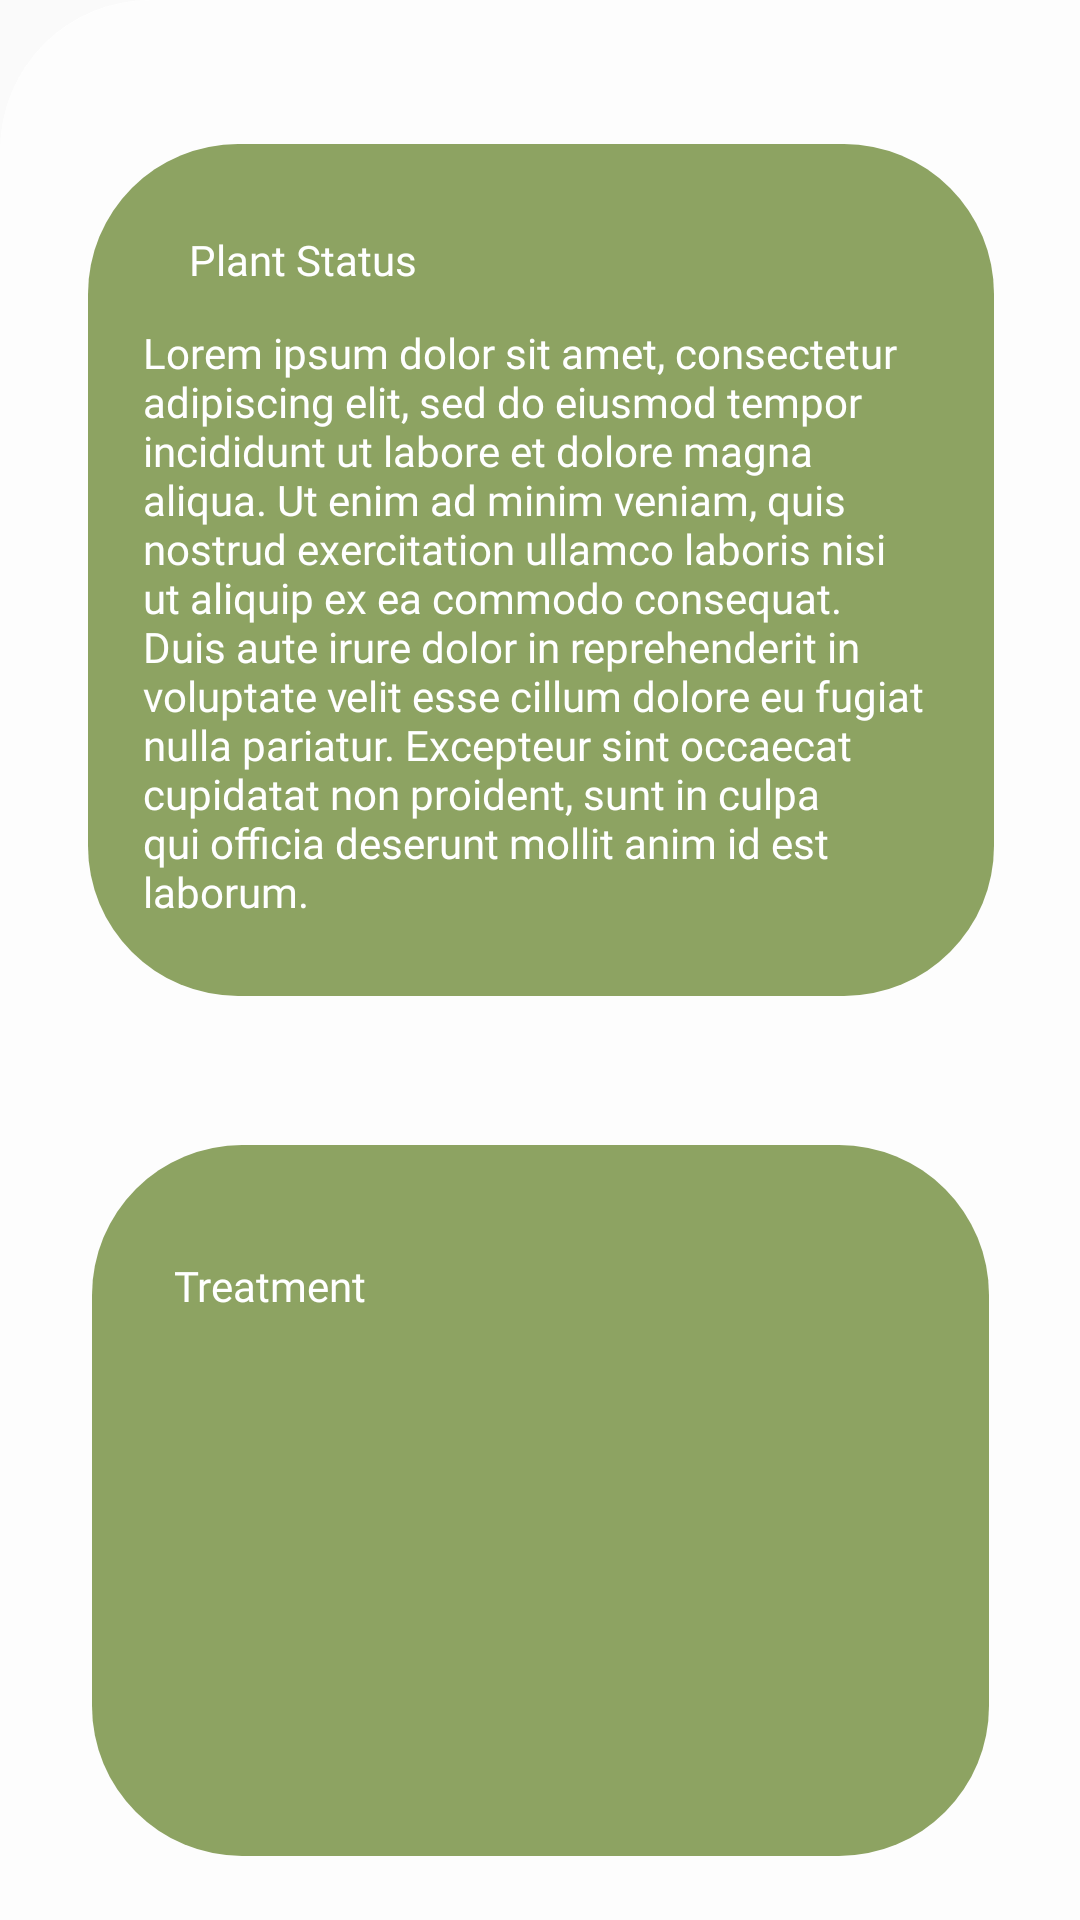

Produce the Android XML layout that renders to this screen, including the resource entries it uses.
<!-- AndroidManifest.xml: application theme Theme.LeafGuardianBeta1 -->
<!-- res/layout/content_scrolling_treatment.xml -->
<?xml version="1.0" encoding="utf-8"?>
<androidx.core.widget.NestedScrollView xmlns:android="http://schemas.android.com/apk/res/android"
    xmlns:app="http://schemas.android.com/apk/res-auto"
    xmlns:tools="http://schemas.android.com/tools"
    android:layout_width="match_parent"
    android:layout_height="match_parent"
    android:background="@drawable/background_treatment"
    app:layout_behavior="@string/appbar_scrolling_view_behavior"
    tools:context=".Treatment"
    tools:showIn="@layout/activity_treatment">

    <androidx.constraintlayout.widget.ConstraintLayout
        android:layout_width="match_parent"
        android:layout_height="wrap_content"
        android:background="@drawable/background_treatment">

        <Button
            android:id="@+id/button"
            android:layout_width="wrap_content"
            android:layout_height="wrap_content"
            android:background="@null"
            android:shadowColor="@color/ic_launcher_background"
            app:layout_constraintBottom_toBottomOf="parent"
            app:layout_constraintEnd_toEndOf="parent"
            app:layout_constraintHorizontal_bias="0.498"
            app:layout_constraintStart_toStartOf="parent"
            app:layout_constraintTop_toTopOf="parent"
            app:layout_constraintVertical_bias="0.0" />

        <ImageView
            android:id="@+id/imageView5"
            android:layout_width="302dp"
            android:layout_height="284dp"
            app:layout_constraintBottom_toBottomOf="parent"
            app:layout_constraintEnd_toEndOf="parent"
            app:layout_constraintHorizontal_bias="0.504"
            app:layout_constraintStart_toStartOf="parent"
            app:layout_constraintTop_toBottomOf="@+id/button"
            app:layout_constraintVertical_bias="0.0"
            app:srcCompat="@drawable/background_style" />

        <ImageView
            android:id="@+id/imageView7"
            android:layout_width="313dp"
            android:layout_height="254dp"
            app:layout_constraintBottom_toBottomOf="parent"
            app:layout_constraintEnd_toEndOf="parent"
            app:layout_constraintStart_toStartOf="parent"
            app:layout_constraintTop_toBottomOf="@+id/button2"
            app:srcCompat="@drawable/background_style" />

        <TextView
            android:id="@+id/textView13"
            android:layout_width="wrap_content"
            android:layout_height="wrap_content"
            android:fontFamily="@font/aleo_bold"
            android:text="Plant Status"
            android:textColor="#FFFFFF"
            app:layout_constraintBottom_toBottomOf="@+id/imageView5"
            app:layout_constraintEnd_toEndOf="parent"
            app:layout_constraintHorizontal_bias="0.222"
            app:layout_constraintStart_toStartOf="parent"
            app:layout_constraintTop_toTopOf="parent"
            app:layout_constraintVertical_bias="0.246" />

        <TextView
            android:id="@+id/textView12"
            android:layout_width="264dp"
            android:layout_height="197dp"
            android:fontFamily="@font/aleo_bold"
            android:text="Lorem ipsum dolor sit amet, consectetur adipiscing elit, sed do eiusmod tempor incididunt ut labore et dolore magna aliqua. Ut enim ad minim veniam, quis nostrud exercitation ullamco laboris nisi ut aliquip ex ea commodo consequat. Duis aute irure dolor in reprehenderit in voluptate velit esse cillum dolore eu fugiat nulla pariatur. Excepteur sint occaecat cupidatat non proident, sunt in culpa qui officia deserunt mollit anim id est laborum."
            android:textColor="#FFFFFF"
            app:layout_constraintBottom_toBottomOf="@+id/imageView5"
            app:layout_constraintEnd_toEndOf="parent"
            app:layout_constraintHorizontal_bias="0.496"
            app:layout_constraintStart_toStartOf="parent"
            app:layout_constraintTop_toTopOf="parent"
            app:layout_constraintVertical_bias="0.8" />

        <Button
            android:id="@+id/button4"
            android:layout_width="wrap_content"
            android:layout_height="wrap_content"
            android:background="@null"
            app:layout_constraintBottom_toBottomOf="parent"
            app:layout_constraintEnd_toEndOf="parent"
            app:layout_constraintHorizontal_bias="0.498"
            app:layout_constraintStart_toStartOf="parent"
            app:layout_constraintTop_toBottomOf="@+id/imageView5"
            app:layout_constraintVertical_bias="0.0" />

        <ImageView
            android:id="@+id/imageView8"
            android:layout_width="299dp"
            android:layout_height="237dp"
            app:layout_constraintBottom_toBottomOf="parent"
            app:layout_constraintEnd_toEndOf="parent"
            app:layout_constraintStart_toStartOf="parent"
            app:layout_constraintTop_toBottomOf="@+id/button4"
            app:layout_constraintVertical_bias="0.005"
            app:srcCompat="@drawable/background_style" />

        <TextView
            android:id="@+id/textView18"
            android:layout_width="wrap_content"
            android:layout_height="wrap_content"
            android:fontFamily="@font/aleo_bold"
            android:text="Treatment"
            android:textColor="#FFFFFF"
            app:layout_constraintBottom_toBottomOf="parent"
            app:layout_constraintEnd_toEndOf="@+id/imageView8"
            app:layout_constraintHorizontal_bias="0.117"
            app:layout_constraintStart_toStartOf="@+id/imageView8"
            app:layout_constraintTop_toBottomOf="@+id/button4"
            app:layout_constraintVertical_bias="0.075" />

        <TextView
            android:id="@+id/textView15"
            android:layout_width="wrap_content"
            android:layout_height="wrap_content"
            android:fontFamily="@font/aleo_bold"
            android:text="Prevention"
            android:textColor="#FFFFFF"
            app:layout_constraintBottom_toBottomOf="parent"
            app:layout_constraintEnd_toEndOf="@+id/imageView7"
            app:layout_constraintHorizontal_bias="0.117"
            app:layout_constraintStart_toStartOf="@+id/imageView7"
            app:layout_constraintTop_toTopOf="@+id/imageView7"
            app:layout_constraintVertical_bias="0.194" />

        <Button
            android:id="@+id/button2"
            android:layout_width="wrap_content"
            android:layout_height="wrap_content"
            android:background="@null"
            app:layout_constraintEnd_toEndOf="parent"
            app:layout_constraintStart_toStartOf="parent"
            app:layout_constraintTop_toBottomOf="@+id/imageView8" />

    </androidx.constraintlayout.widget.ConstraintLayout>
</androidx.core.widget.NestedScrollView>
<!-- res/layout/activity_treatment.xml (included above) -->
<?xml version="1.0" encoding="utf-8"?>
<androidx.coordinatorlayout.widget.CoordinatorLayout xmlns:android="http://schemas.android.com/apk/res/android"
    xmlns:app="http://schemas.android.com/apk/res-auto"
    xmlns:tools="http://schemas.android.com/tools"
    android:layout_width="match_parent"
    android:layout_height="match_parent"
    android:background="@drawable/treatment_background"
    android:fitsSystemWindows="true"
    tools:context=".Treatment">

    <com.google.android.material.appbar.AppBarLayout
        android:id="@+id/app_bar"
        android:layout_width="match_parent"
        android:layout_height="@dimen/app_bar_height"
        android:background="@drawable/button_style_1"
        android:fitsSystemWindows="true"
        android:theme="@style/Theme.LeafGuardianBeta1.AppBarOverlay">

        <com.google.android.material.appbar.CollapsingToolbarLayout
            android:id="@+id/toolbar_layout"
            style="@style/Widget.MaterialComponents.Toolbar.Primary"
            android:layout_width="match_parent"
            android:layout_height="match_parent"
            android:background="@drawable/treatment_background_1"
            android:fitsSystemWindows="false"
            app:contentScrim="?attr/colorPrimary"
            app:layout_scrollFlags="scroll|exitUntilCollapsed"
            app:toolbarId="@+id/toolbar">

            <TextView
                android:id="@+id/textView14"
                android:layout_width="329dp"
                android:layout_height="47dp"
                android:layout_gravity="bottom|end"
                android:fontFamily="@font/aleo_bold"
                android:foregroundGravity="top"
                android:gravity="center"
                android:text="TREATMENT RECOMMENDATIONS"
                android:textColor="@color/ic_launcher_background"
                android:textSize="18sp" />

            <androidx.appcompat.widget.Toolbar
                android:id="@+id/toolbar"
                android:layout_width="match_parent"
                android:layout_height="?attr/actionBarSize"
                app:layout_collapseMode="pin"
                app:popupTheme="@style/Theme.LeafGuardianBeta1.PopupOverlay" />

            <ImageButton
                android:id="@+id/imagebtnBack4"
                android:layout_width="wrap_content"
                android:layout_height="wrap_content"
                android:background="@null"
                app:layout_constraintBottom_toBottomOf="parent"
                app:layout_constraintEnd_toEndOf="parent"
                app:layout_constraintHorizontal_bias="0.044"
                app:layout_constraintStart_toStartOf="parent"
                app:layout_constraintTop_toTopOf="parent"
                app:layout_constraintVertical_bias="0.044"
                app:srcCompat="@drawable/baseline_chevron_left_24" />

        </com.google.android.material.appbar.CollapsingToolbarLayout>

    </com.google.android.material.appbar.AppBarLayout>

    <include
        android:id="@+id/include"
        layout="@layout/content_scrolling_treatment"
        app:layout_anchor="@+id/include"
        app:layout_anchorGravity="center" />

</androidx.coordinatorlayout.widget.CoordinatorLayout>
<!-- resources referenced by this layout -->
<resources>
  <!-- drawable background_style (drawable) -->
  <?xml version="1.0" encoding="utf-8"?>
  <shape xmlns:android="http://schemas.android.com/apk/res/android"
      android:shape="rectangle"
      android:width = "416dp"
      android:height = "114dp">
  
      <solid android:color="#8DA362"/>
      <corners android:radius="50dp"/>
  
  
  
  </shape>
  <!-- drawable background_treatment (drawable) -->
  <?xml version="1.0" encoding="utf-8"?>
  <shape xmlns:android="http://schemas.android.com/apk/res/android"
      android:shape="rectangle">
  
      <solid android:color="#80FFFFFF"/>
      <corners android:topLeftRadius="50dp"/>
  
  
  
  </shape>
  <!-- drawable button_style_1 (drawable) -->
  <?xml version="1.0" encoding="utf-8"?>
  <shape xmlns:android="http://schemas.android.com/apk/res/android"
      android:shape="rectangle">
  
      <solid android:color="#E6FFFFFF"/>
      <corners android:radius="50dp"/>
  
  
  
  </shape>
  <!-- drawable treatment_background: png bitmap (drawable, 208420 bytes) -->
  <!-- drawable treatment_background_1: png bitmap (drawable, 76487 bytes) -->
  <style name="Theme.LeafGuardianBeta1.AppBarOverlay" parent="ThemeOverlay.AppCompat.Dark.ActionBar" />
  <style name="Theme.LeafGuardianBeta1.PopupOverlay" parent="ThemeOverlay.AppCompat.Light" />
  <style name="Theme.LeafGuardianBeta1" parent="Theme.AppCompat.Light.NoActionBar">
          
          <item name="colorPrimary">@color/purple_500</item>
          <item name="colorPrimaryVariant">@color/purple_700</item>
          <item name="colorOnPrimary">@color/white</item>
          
          <item name="colorSecondary">@color/teal_200</item>
          <item name="colorSecondaryVariant">@color/teal_700</item>
          <item name="colorOnSecondary">@color/black</item>
          
          <item name="android:statusBarColor">?attr/colorPrimaryVariant</item>
          
      </style>
  <!-- not gathered from this repository: default colours our renderer supplied (Android Studio template values) -->
  <color name="purple_500">#FF6200EE</color>
  <color name="purple_700">#FF3700B3</color>
  <color name="teal_200">#FF03DAC5</color>
  <color name="teal_700">#FF018786</color>
  <color name="black">#FF000000</color>
  <color name="white">#FFFFFFFF</color>
</resources>
